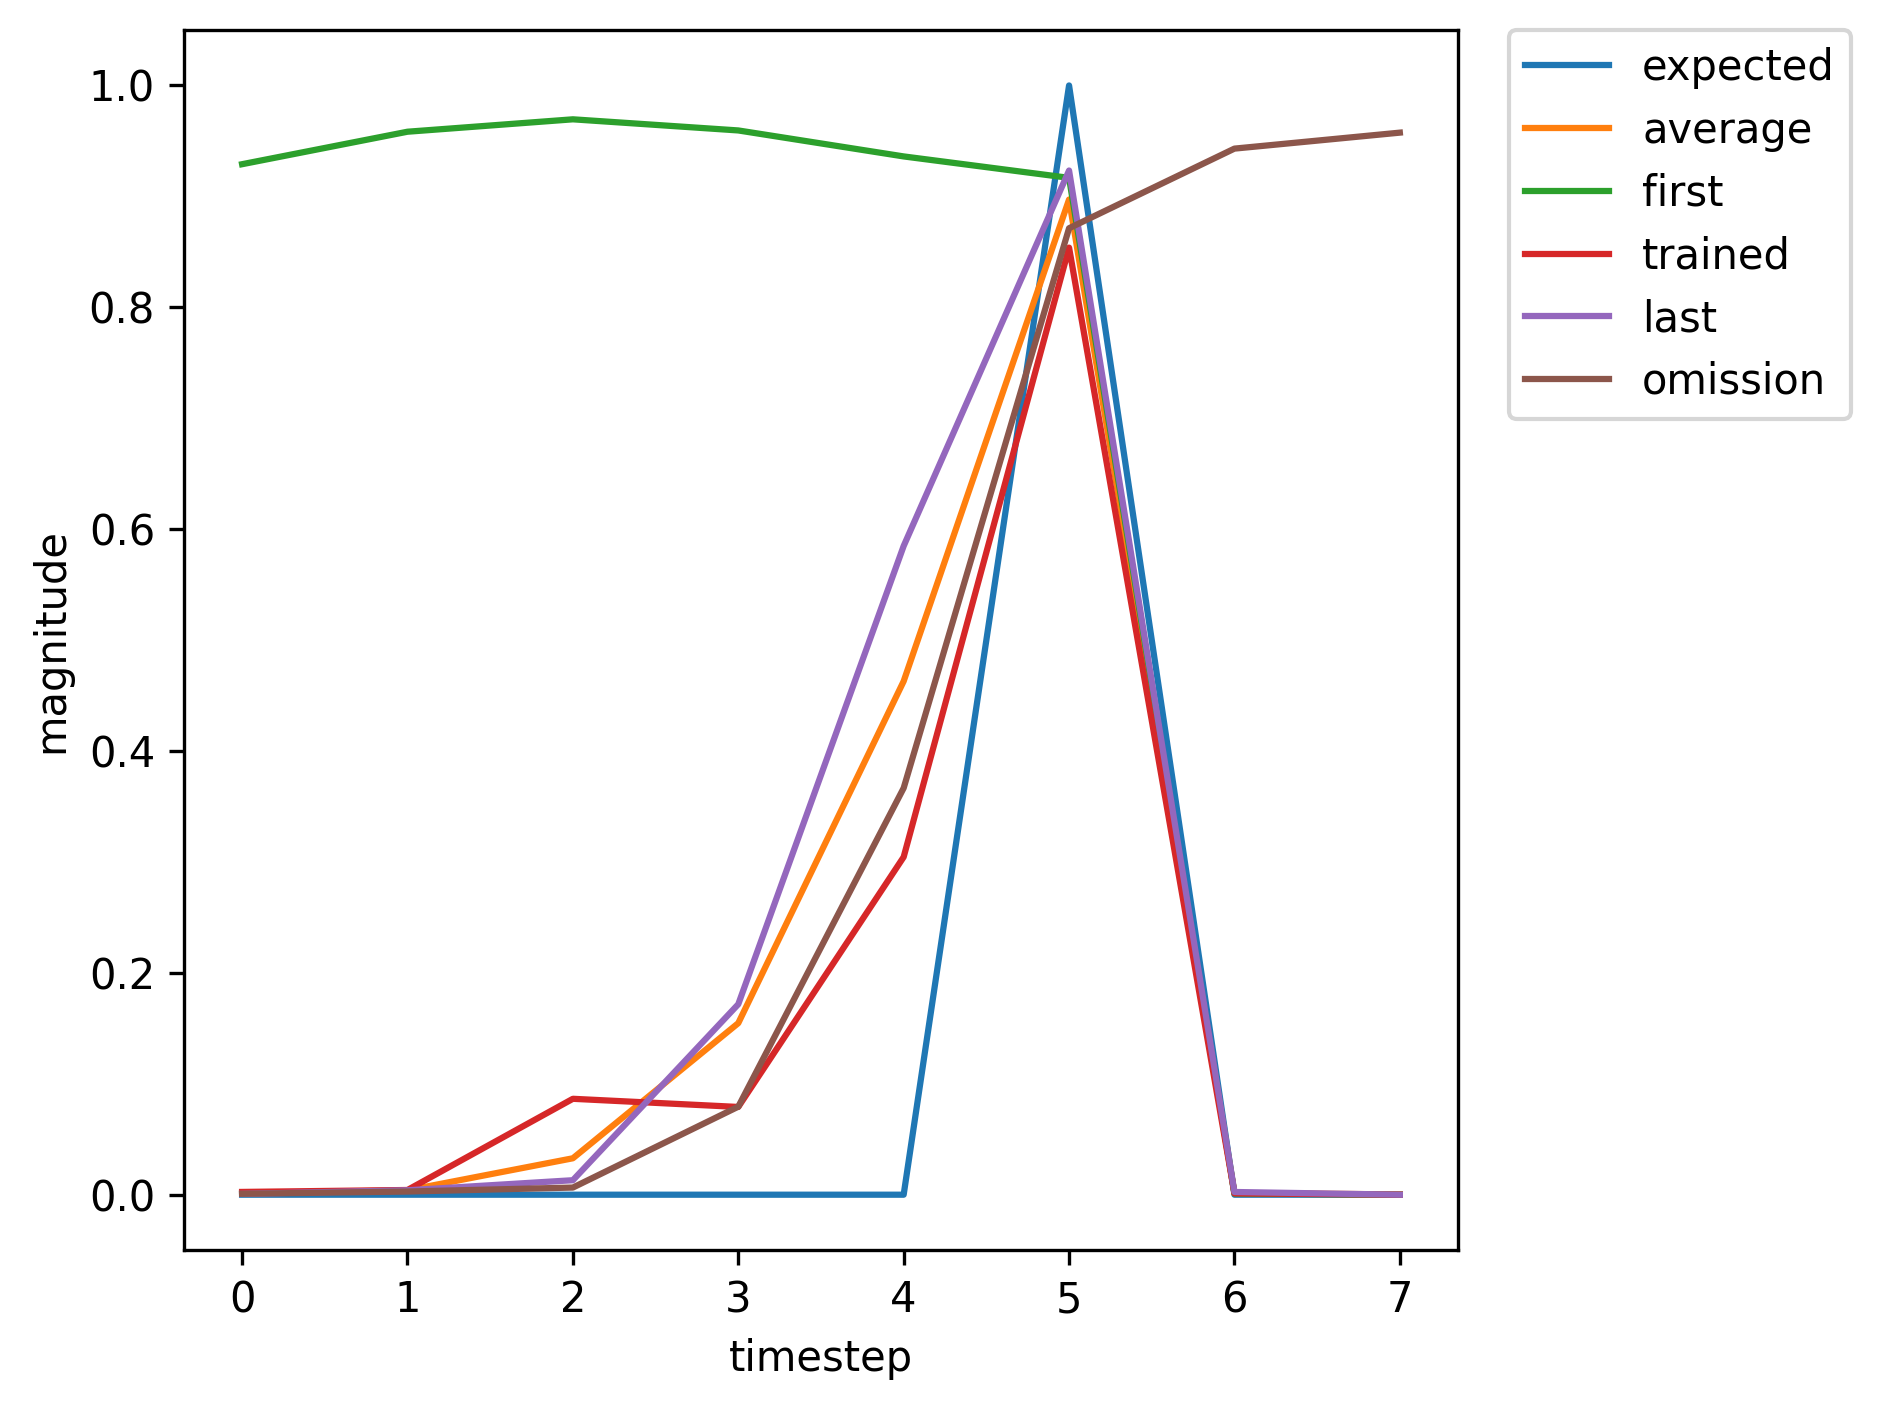

Source data for this figure (header and first rows):
, input, expected_output, network_output
0, 1.0, 0, 0.929
1, 0.0, 0, 0.9583
2, 0.0, 0, 0.9695
3, 0.0, 0, 0.9594
4, 0.0, 0, 0.936
5, 2.0, 1, 0.9167
6, 0.0, 0, 0.001101
7, 1.0, 0, 0.0003612
8, 0.0, 0, 0.0009877
9, 0.0, 0, 0.001173
10, 0.0, 0, 0.009285
11, 0.0, 0, 0.04049
12, 2.0, 1, 0.3804
13, 0.0, 0, 0.0005576
14, 0.0, 0, 0.0005683
15, 1.0, 0, 0.0009836
16, 0.0, 0, 0.009709
17, 0.0, 0, 0.04357
18, 0.0, 0, 0.4801
19, 0.0, 0, 0.7972
20, 2.0, 1, 0.9553
21, 1.0, 0, 0.003208
22, 0.0, 0, 0.003055
23, 0.0, 0, 0.03373
24, 0.0, 0, 0.02587
25, 0.0, 0, 0.0726
26, 2.0, 1, 0.6031
27, 0.0, 0, 0.000601
28, 1.0, 0, 0.0005996
29, 0.0, 0, 0.004449
30, 0.0, 0, 0.01912
31, 0.0, 0, 0.2409
32, 0.0, 0, 0.6802
33, 2.0, 1, 0.9375
34, 0.0, 0, 0.002743
35, 0.0, 0, 0.0007853
36, 1.0, 0, 0.0007297
37, 0.0, 0, 0.00363
38, 0.0, 0, 0.009603
39, 0.0, 0, 0.1973
40, 0.0, 0, 0.525
41, 2.0, 1, 0.9323
42, 1.0, 0, 0.002495
43, 0.0, 0, 0.004248
44, 0.0, 0, 0.08646
45, 0.0, 0, 0.07911
46, 0.0, 0, 0.3045
47, 2.0, 1, 0.8538
48, 0.0, 0, 0.001225
49, 1.0, 0, 0.0007529
50, 0.0, 0, 0.003755
51, 0.0, 0, 0.01122
52, 0.0, 0, 0.1473
53, 0.0, 0, 0.5415
54, 2.0, 1, 0.9156
55, 1.0, 0, 0.002332
56, 0.0, 0, 0.004256
57, 0.0, 0, 0.0872
58, 0.0, 0, 0.08176
59, 0.0, 0, 0.3141
... 302 more rows
